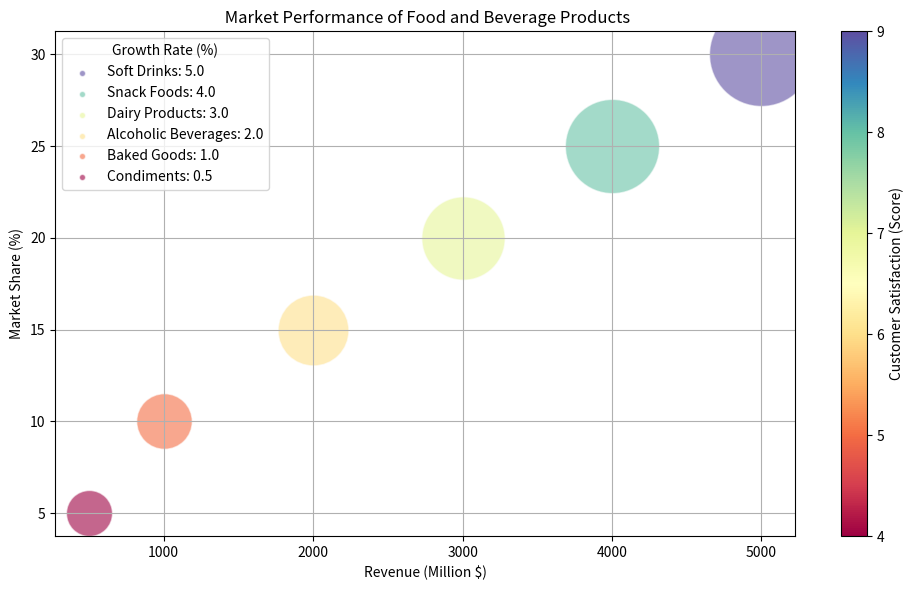

Source code (Python): (Note: this script raises an exception after producing the figure.)
import matplotlib.pyplot as plt
import numpy as np
from matplotlib import cm
from matplotlib.colors import Normalize
from matplotlib.cm import get_cmap

data_str = 'Product,Revenue (Million $),Market Share (%),Growth Rate (%),Customer Satisfaction (Score)' \
           '/n Soft Drinks,5000,30,5,9/n Snack Foods,4000,25,4,8/n Dairy Products,3000,20,3,7/n Alcoholic Beverages,2000,15,2,6/n Baked Goods,1000,10,1,5/n Condiments,500,5,0.5,4' 

data_str = data_str.replace('/n ', '\n')
data_str = data_str.split('\n')
data_labels = data_str[0].split(',')[1:]
data = np.array([i.split(',')[1:] for i in data_str[1:]], dtype=float)
line_labels = [i.split(',')[0] + ': ' + str(j[2]) for i, j in zip(data_str[1:], data)]

fig, ax = plt.subplots(figsize=(10, 6))
cmap = get_cmap('Spectral')
norm=Normalize(vmin=data[:, 3].min(), vmax=data[:, 3].max())
for i in range(data.shape[0]):
    ax.scatter(data[i, 0], data[i, 1], label=None,
               c=cmap(norm(data[i, 3])), alpha=0.6, edgecolors='w', s=600 + 5000 * (data[i, 2] / data[:, 2].max()))
    ax.scatter([], [], label=line_labels[i],
               c=cmap(norm(data[i, 3])), alpha=0.6, edgecolors='w', s=20)

ax.legend(title=data_labels[2], loc='upper left')

sm = plt.cm.ScalarMappable(cmap=cmap, norm=Normalize(vmin=data[:, 3].min(), vmax=data[:, 3].max()))
plt.colorbar(sm, ax=ax, label=data_labels[3])

ax.set_xlabel(data_labels[0])
ax.set_ylabel(data_labels[1])
ax.set_title(' Market Performance of Food and Beverage Products')
ax.grid(True)

plt.tight_layout()
plt.savefig('/cpfs01/user/yehancheng/workspace/datasets/SimChartV2/demo/bubble/png/345_202312311429.png')
plt.clf()
